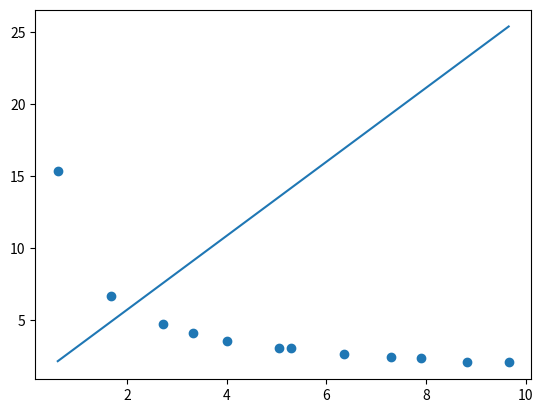

Reproduce this figure in Python.
import numpy as np

#BEST_POLY

#FUNC EQUIVALENTE
# y = ((a + sqrt(x)/b sqrt (x))^2
# sqrt( y ) = 1/b + a/b * 1/sqrt( x )

def best_poly(x, y, grau=1):
    k = grau + 1
    A = [[0 for _ in range(k)] for _ in range(k)]
    B = [sum(y)]
    n = len(x)
    cache = {}
    for i in range(k):
        for j in range(k):
            p=i+j
            if p == 0:
                A[0][0] = n
                continue
            if p not in cache:
                cache[p] = sum([xi ** p for xi in x])
            A[i][j] = cache[p]
        if i > 0:
            B.append(sum([yi * xi ** i for xi, yi in zip(x, y)]))
    return np.linalg.solve(A, B)


def poly(x, coefs):
    s = coefs[0]
    for i, ci in enumerate(coefs[1:], 1):
        s += ci * x ** i
    return s

def build_func(coefs):
    def temp(x):
        return poly(x, coefs)
    return temp


def modelo(x):
    a, b = -10, 10
    erro = a + (b - a) * np.random.random()
    return 2 + 2.34 * x - 1.86 * x ** 2 - 3.21 * x ** 3 + erro


if __name__ == '__main__':
    

    x = [0.6022, 1.6726, 2.7175, 3.3115, 3.9961, 5.0508, 5.2886, 6.3482, 7.2862, 7.8961, 8.8277, 9.66]
    y = [15.3335, 6.693, 4.7666, 4.1017, 3.5836, 3.0986, 3.0781, 2.6613, 2.4248, 2.4091, 2.0689, 2.0766]
    values = [5.2366, 6.1779, 8.0349]

    y_ = np.sqrt(y)
    
    x_ = 1/np.sqrt(x)

    grau = 1

    coefs = best_poly(x_, y_, grau)

    grau = 1

    a0, a1 = best_poly(x_, y_, grau)

    b = 1/a0
    a = a1 * b

    p = build_func(coefs)

    n = len(coefs)

    for xi in range(n):
        print(f'a{xi} = [{coefs[xi]}]')

    print(f'a = {a} b = {b}')

    n = len(values)
    for xi in range(n):
        print(f'y(x{xi+1}) = {(a0 + a1 * 1/np.sqrt(values[xi]))**2}')


    import matplotlib.pyplot as plt

    plt.scatter(x, y)

    t = np.linspace(min(x), max(x), 200)
    pt = [p(ti) for ti in t]

    plt.plot(t, pt)
    plt.savefig('best_poly.png')
